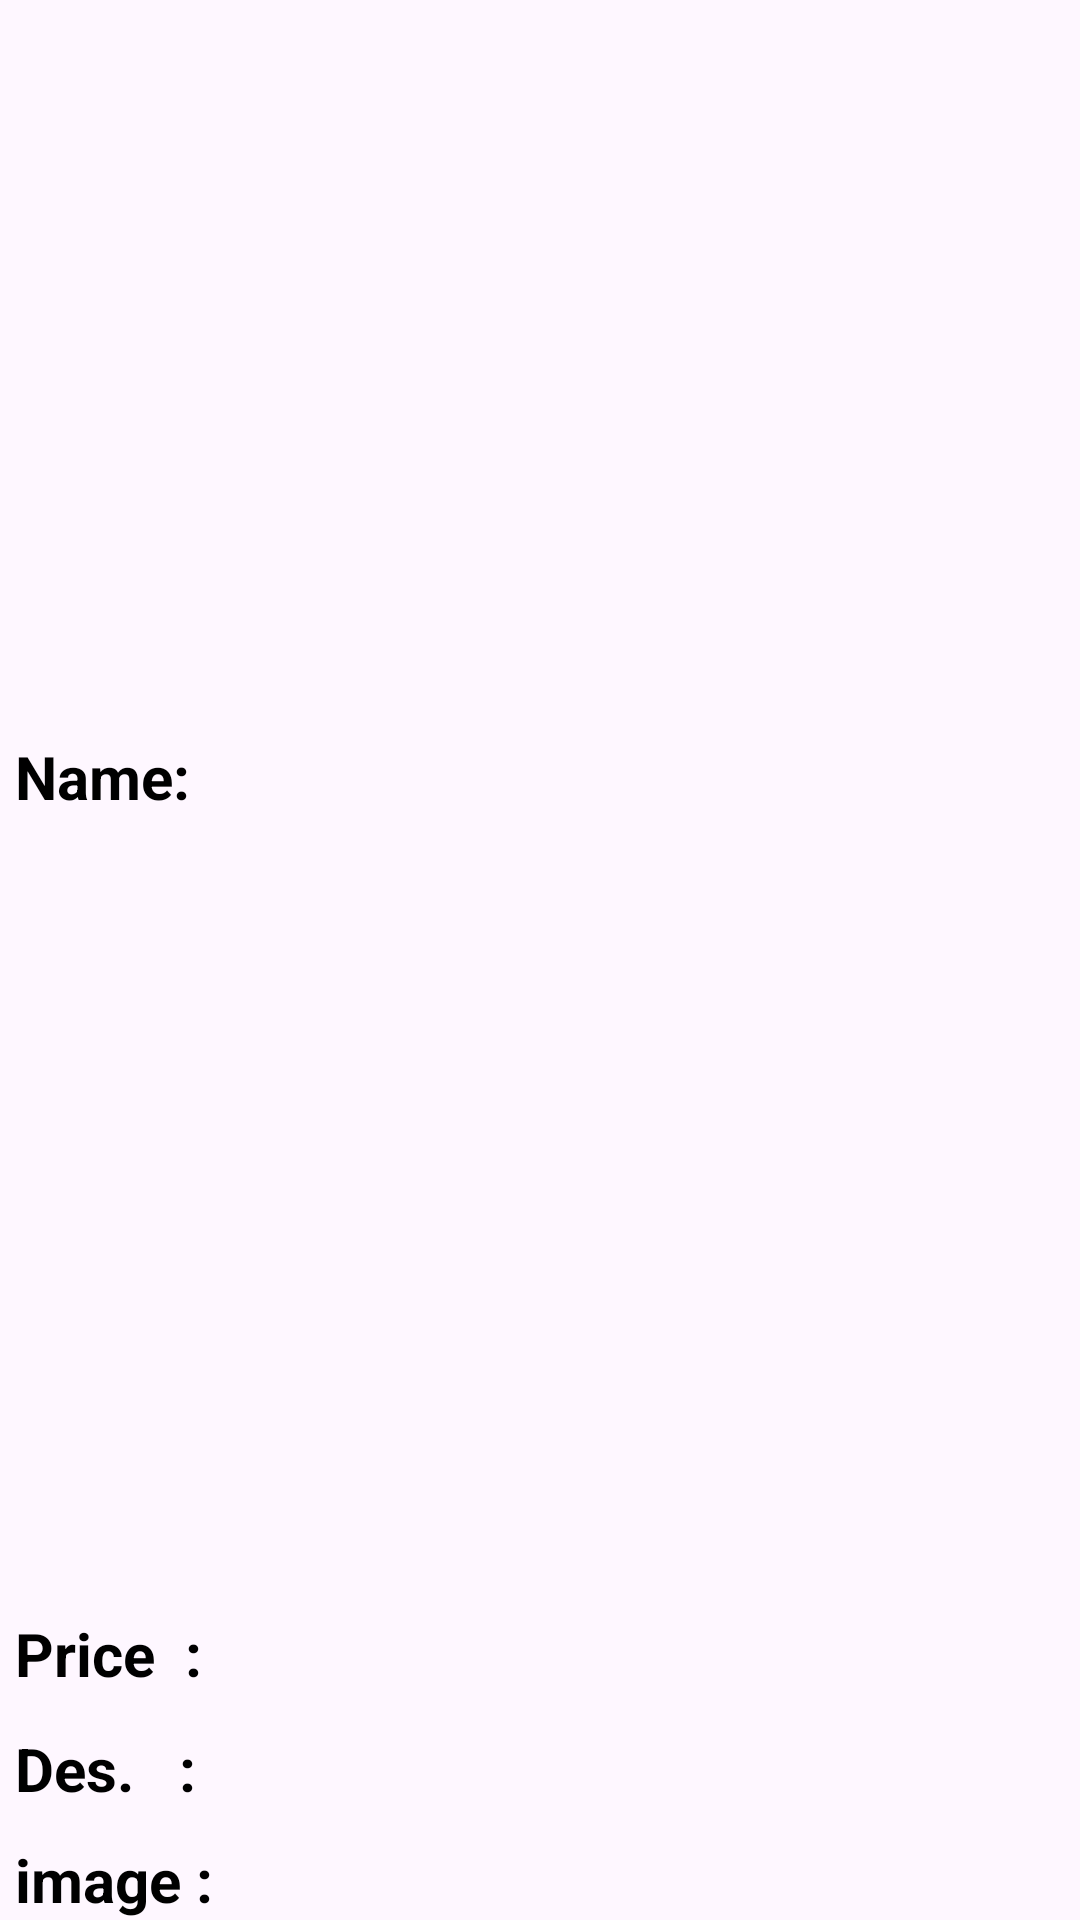

Android layout source for this screen:
<!-- AndroidManifest.xml: application theme Theme.FirebaseCRUD -->
<!-- res/layout/view_item_file.xml -->
<?xml version="1.0" encoding="utf-8"?>
<LinearLayout xmlns:android="http://schemas.android.com/apk/res/android"
    android:orientation="vertical"
    android:layout_width="match_parent"
    android:layout_height="wrap_content">

    <LinearLayout
        android:layout_width="match_parent"
        android:layout_height="wrap_content"
        android:layout_marginLeft="20dp"
        android:layout_marginTop="20dp">

        <ImageView
            android:layout_width="200dp"
            android:layout_height="200dp"
            android:src="@drawable/ic_launcher_background"
            android:id="@+id/vp_img"/>
        <ImageView
            android:layout_width="50dp"
            android:layout_height="60dp"
            android:layout_marginLeft="110dp"
            android:src="@drawable/baseline_more_vert_24"
            android:id="@+id/menu"/>
    </LinearLayout>
    <LinearLayout
        android:layout_width="match_parent"
        android:layout_height="wrap_content"
        android:layout_marginTop="20dp"
        android:layout_weight="1">
        <TextView
            android:layout_width="wrap_content"
            android:layout_height="wrap_content"
            android:text=" Name: "
            android:textSize="20sp"
            android:textStyle="bold"
            android:textColor="@color/black"/>
        <TextView
            android:layout_width="match_parent"
            android:layout_height="wrap_content"
            android:textStyle="italic"
            android:textSize="25dp"
            android:id="@+id/vp_name"
            android:textColorHint="#1E1D1D"
            android:textColor="@color/black"
            android:layout_weight="2"/>

    </LinearLayout>
    <LinearLayout
        android:layout_width="match_parent"
        android:layout_height="wrap_content"
        android:layout_marginTop="10dp">
        <TextView
            android:layout_width="wrap_content"
            android:layout_height="wrap_content"
            android:text=" Price  : "
            android:textSize="20sp"
            android:textStyle="bold"
            android:textColor="@color/black"/>

        <TextView
            android:layout_width="match_parent"
            android:layout_height="wrap_content"
            android:textStyle="italic"
            android:textSize="25dp"
            android:id="@+id/vp_price"
            android:textColorHint="#1E1D1D"
            android:textColor="@color/black"/>
    </LinearLayout>
    <LinearLayout
        android:layout_width="match_parent"
        android:layout_height="wrap_content"
        android:layout_marginTop="10dp">
        <TextView
            android:layout_width="wrap_content"
            android:layout_height="wrap_content"
            android:text=" Des.   : "
            android:textSize="20sp"
            android:textStyle="bold"
            android:textColor="@color/black"/>

        <TextView
            android:layout_width="match_parent"
            android:layout_height="wrap_content"
            android:textStyle="italic"
            android:textSize="20dp"
            android:id="@+id/vp_des"
            android:textColorHint="#1E1D1D"
            android:textColor="@color/black"/>
    </LinearLayout>
    <LinearLayout
        android:layout_width="match_parent"
        android:layout_height="wrap_content"
        android:orientation="horizontal"
        android:layout_marginTop="10dp">
        <TextView
            android:layout_width="wrap_content"
            android:layout_height="wrap_content"
            android:text=" image :"
            android:textSize="20sp"
            android:textStyle="bold"
            android:textColor="@color/black"/>

    </LinearLayout>
</LinearLayout>
<!-- resources referenced by this layout -->
<resources>
  <style name="Theme.FirebaseCRUD" parent="Base.Theme.FirebaseCRUD" />
  <style name="Base.Theme.FirebaseCRUD" parent="Theme.Material3.DayNight.NoActionBar">
          
          
      </style>
  <!-- not gathered from this repository: default colours our renderer supplied (Android Studio template values) -->
  <color name="black">#FF000000</color>
</resources>
